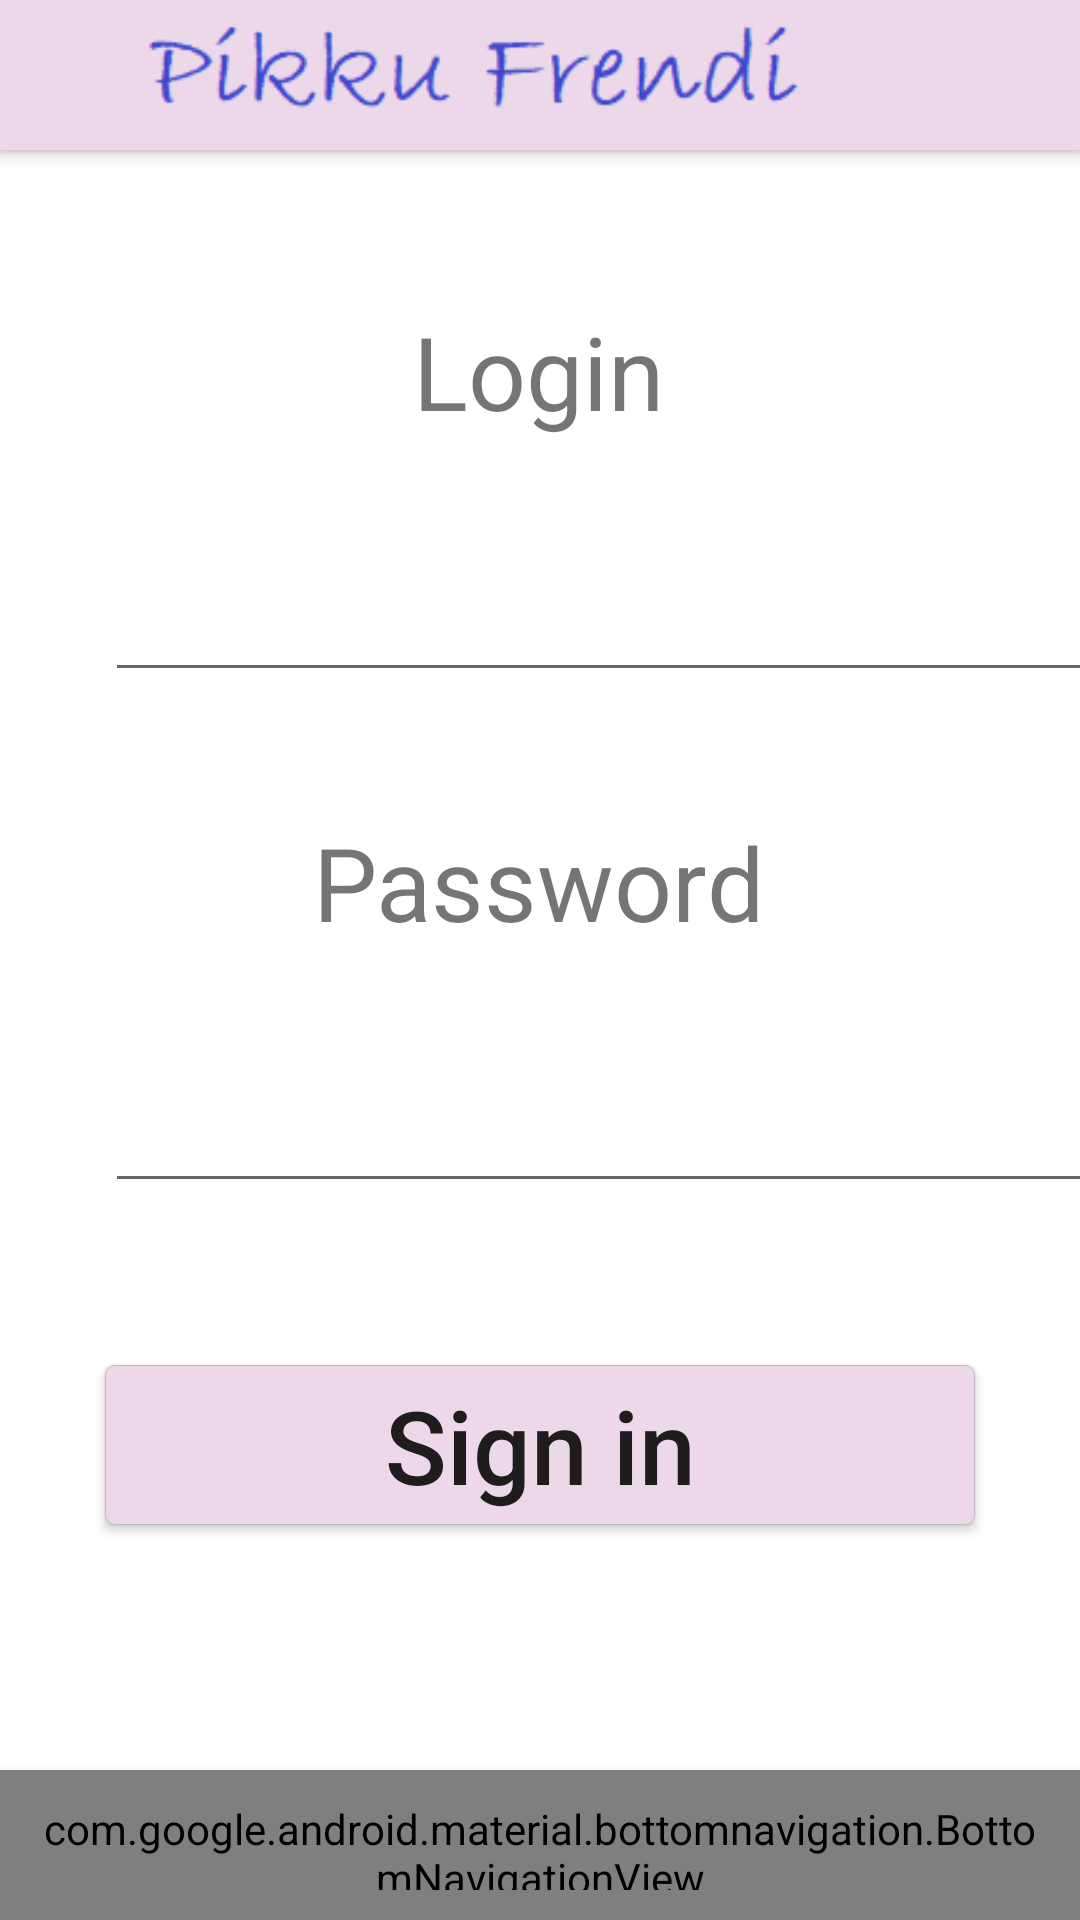

This screen was rendered from an Android layout file. Write that file and the resources it references.
<!-- AndroidManifest.xml: application theme Theme.Pikku_Frendi -->
<!-- res/layout/login_page.xml -->
<?xml version="1.0" encoding="utf-8"?>
<androidx.constraintlayout.widget.ConstraintLayout
    xmlns:android="http://schemas.android.com/apk/res/android"
    xmlns:app="http://schemas.android.com/apk/res-auto"
    android:layout_width="match_parent"
    android:layout_height="match_parent"
    android:background="@color/white">

    <TextView
        android:id="@+id/log_label"
        android:layout_width="wrap_content"
        android:layout_height="wrap_content"
        android:text="Login"
        android:textSize="34sp"
        app:layout_constraintBottom_toBottomOf="parent"
        app:layout_constraintEnd_toEndOf="parent"
        app:layout_constraintHorizontal_bias="0.498"
        app:layout_constraintStart_toStartOf="parent"
        app:layout_constraintTop_toTopOf="parent"
        app:layout_constraintVertical_bias="0.17" />

    <include layout="@layout/logo"></include>

    <EditText
        android:id="@+id/login"
        android:layout_width="wrap_content"
        android:layout_height="wrap_content"
        android:layout_marginStart="35dp"
        android:layout_marginTop="27dp"
        android:layout_marginEnd="35dp"
        android:layout_marginBottom="27dp"
        android:ems="10"
        android:inputType="textPersonName"
        android:textSize="30sp"
        app:layout_constraintBottom_toTopOf="@+id/pass_label"
        app:layout_constraintEnd_toEndOf="parent"
        app:layout_constraintStart_toStartOf="parent"
        app:layout_constraintHorizontal_bias="0.0"
        app:layout_constraintVertical_bias="0.0"
        app:layout_constraintTop_toBottomOf="@+id/log_label" />

    <TextView
        android:id="@+id/pass_label"
        android:layout_width="wrap_content"
        android:layout_height="wrap_content"
        android:layout_marginTop="40dp"
        android:text="Password"
        android:textSize="34sp"
        app:layout_constraintBottom_toBottomOf="parent"
        app:layout_constraintEnd_toEndOf="parent"
        app:layout_constraintHorizontal_bias="0.498"
        app:layout_constraintStart_toStartOf="parent"
        app:layout_constraintTop_toTopOf="parent"
        app:layout_constraintVertical_bias="0.417" />

    <EditText
        android:id="@+id/password"
        android:layout_width="wrap_content"
        android:layout_height="wrap_content"
        android:layout_marginStart="35dp"
        android:layout_marginTop="27dp"
        android:layout_marginEnd="35dp"
        android:layout_marginBottom="27dp"
        android:ems="10"
        android:inputType="textPassword"
        android:textSize="30sp"
        app:layout_constraintBottom_toBottomOf="parent"
        app:layout_constraintEnd_toEndOf="parent"
        app:layout_constraintHorizontal_bias="0.0"
        app:layout_constraintStart_toStartOf="parent"
        app:layout_constraintTop_toBottomOf="@+id/pass_label"
        app:layout_constraintVertical_bias="0.0" />

    <Button
        android:id="@+id/sign_btn"
        android:layout_width="0dp"
        android:layout_height="wrap_content"
        android:layout_marginStart="35dp"
        android:layout_marginEnd="35dp"
        android:background="@drawable/button_color_selector"
        android:minHeight="0dp"
        android:paddingTop="4dp"
        android:paddingBottom="4dp"
        android:text="Sign in"
        android:textAllCaps="false"
        android:textSize="34sp"
        app:layout_constraintBottom_toBottomOf="parent"
        app:layout_constraintEnd_toEndOf="parent"
        app:layout_constraintHorizontal_bias="0.0"
        app:layout_constraintHorizontal_weight="5"
        app:layout_constraintStart_toStartOf="parent"
        app:layout_constraintTop_toBottomOf="@+id/password"
        app:layout_constraintVertical_bias="0.29" />

    <include layout="@layout/logo"></include>
    <include layout="@layout/bottom_view"></include>
</androidx.constraintlayout.widget.ConstraintLayout>
<!-- res/layout/logo.xml (included above) -->
<merge
    xmlns:android="http://schemas.android.com/apk/res/android"
    xmlns:tools="http://schemas.android.com/tools"
    android:layout_width="match_parent"
    android:layout_height="match_parent"
    xmlns:app="http://schemas.android.com/apk/res-auto"
    tools:context=".HomeActivity"
    android:orientation="vertical"
    tools:override="true">

    <androidx.appcompat.widget.LinearLayoutCompat
        android:id="@+id/up_layout"
        android:layout_width="match_parent"
        android:layout_height="match_parent"
        tools:layout_editor_absoluteX="0dp"
        tools:layout_editor_absoluteY="0dp">

        <androidx.appcompat.widget.Toolbar
            android:id="@+id/toolbar"
            android:layout_width="match_parent"
            android:layout_height="50dp"
            android:layout_marginBottom="632dp"
            android:background="@color/viol"
            android:elevation="4dp"
            app:layout_constraintBottom_toTopOf="@+id/bottom_view"
            app:layout_constraintEnd_toEndOf="parent"
            app:layout_constraintStart_toStartOf="parent"
            app:layout_constraintTop_toTopOf="parent">

            <androidx.constraintlayout.widget.ConstraintLayout
                android:layout_width="match_parent"
                android:layout_height="wrap_content">

                <ImageView
                    android:id="@+id/logo_image"
                    android:layout_width="wrap_content"
                    android:layout_height="match_parent"
                    android:layout_marginEnd="56dp"
                    android:src="@drawable/logo"
                    app:layout_constraintBottom_toBottomOf="parent"
                    app:layout_constraintEnd_toEndOf="parent"
                    app:layout_constraintLeft_toLeftOf="parent"
                    app:layout_constraintTop_toTopOf="parent" />
            </androidx.constraintlayout.widget.ConstraintLayout>
        </androidx.appcompat.widget.Toolbar>

    </androidx.appcompat.widget.LinearLayoutCompat>
</merge>
<!-- res/layout/bottom_view.xml (included above) -->
<?xml version="1.0" encoding="utf-8"?>
<merge xmlns:android="http://schemas.android.com/apk/res/android"
    xmlns:app="http://schemas.android.com/apk/res-auto">
    <com.google.android.material.bottomnavigation.BottomNavigationView
        android:id="@+id/bottom_view"
        android:layout_width="match_parent"
        android:layout_height="50dp"
        android:background="@color/viol"
        app:layout_constraintBottom_toBottomOf="parent"
        android:layout_gravity="start"
        android:elevation="4dp"
        android:padding="10dp"
        app:menu="@menu/bottom_menu"
        app:itemIconSize="45dp"
        app:labelVisibilityMode="labeled"/>
</merge>
<!-- resources referenced by this layout -->
<resources>
  <color name="viol">#ecd8e9</color>
  <color name="white">#FFFFFFFF</color>
  <!-- drawable button_color_selector (drawable) -->
  <?xml version="1.0" encoding="utf-8"?>
  <selector xmlns:android="http://schemas.android.com/apk/res/android">
      <item android:state_pressed="true" android:drawable="@color/purple_500"/> 
      <item>
      <shape android:shape="rectangle">
          <solid android:color="@color/viol"/>
          <stroke android:color="@color/grey" android:width="0.1dp"/>
          <corners android:radius="3dp"/>
      </shape>
  </item>
  </selector>
  <!-- drawable logo: png bitmap (drawable-v24, 2543 bytes) -->
  <style name="Theme.Pikku_Frendi" parent="Theme.AppCompat.Light.NoActionBar">
          
          <item name="colorPrimary">@color/design_default_color_primary</item>
          <item name="colorPrimaryDark">@color/design_default_color_primary_dark</item>
          <item name="colorOnPrimary">@color/white</item>
      </style>
  <color name="purple_500">#FF6200EE</color>
  <color name="grey">#BBB</color>
</resources>
